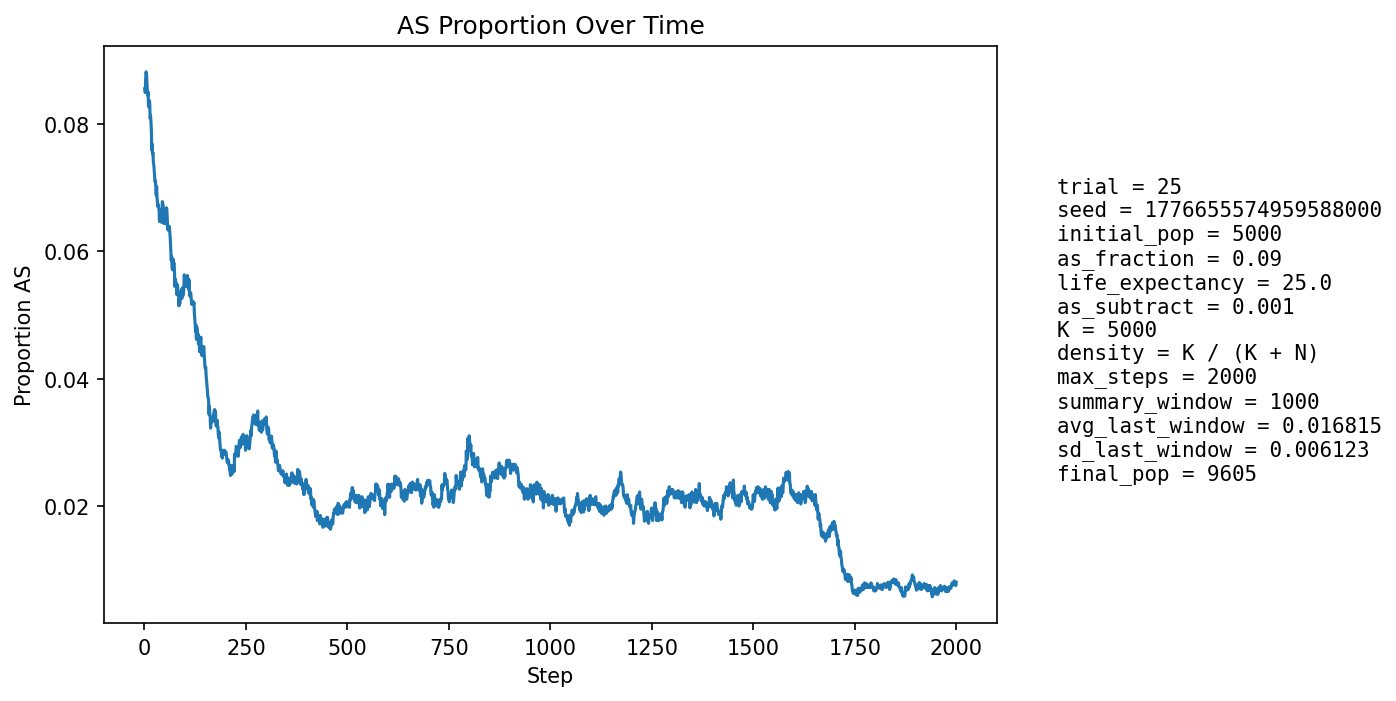

Data behind this chart, as committed beside it:
step, population_size, births, newborn_AA, newborn_AS, newborn_SS, prop_newborn_AA, prop_newborn_AS, prop_newborn_SS, prop_repro_AA, prop_repro_AS, prop_AS_population
1, 5394, 1294, 1192, 96, 6, 0.9212, 0.07419, 0.004637, 0.9119, 0.08806, 0.08547
2, 5586, 1247, 1148, 98, 1, 0.9206, 0.07859, 0.0008019, 0.9121, 0.08793, 0.08485
3, 5756, 1226, 1110, 114, 2, 0.9054, 0.09299, 0.001631, 0.9118, 0.08821, 0.08704
4, 5913, 1215, 1097, 114, 4, 0.9029, 0.09383, 0.003292, 0.9093, 0.0907, 0.08811
5, 6142, 1291, 1177, 112, 2, 0.9117, 0.08675, 0.001549, 0.9127, 0.08733, 0.08776
6, 6369, 1340, 1229, 109, 2, 0.9172, 0.08134, 0.001493, 0.9142, 0.08576, 0.08667
7, 6591, 1374, 1266, 106, 2, 0.9214, 0.07715, 0.001456, 0.9129, 0.08707, 0.08527
8, 6799, 1398, 1282, 110, 6, 0.917, 0.07868, 0.004292, 0.9114, 0.08855, 0.08442
9, 7014, 1434, 1303, 123, 8, 0.9086, 0.08577, 0.005579, 0.9116, 0.08836, 0.08497
10, 7236, 1471, 1356, 110, 5, 0.9218, 0.07478, 0.003399, 0.9132, 0.08685, 0.08264
11, 7458, 1506, 1375, 130, 1, 0.913, 0.08632, 0.000664, 0.9153, 0.08467, 0.0834
12, 7666, 1534, 1397, 134, 3, 0.9107, 0.08735, 0.001956, 0.9176, 0.08242, 0.08362
13, 7841, 1534, 1402, 129, 3, 0.914, 0.08409, 0.001956, 0.9169, 0.08312, 0.08328
14, 8008, 1548, 1437, 109, 2, 0.9283, 0.07041, 0.001292, 0.9183, 0.08174, 0.08079
15, 8164, 1569, 1441, 125, 3, 0.9184, 0.07967, 0.001912, 0.9182, 0.08184, 0.08121
16, 8308, 1593, 1465, 121, 7, 0.9196, 0.07596, 0.004394, 0.9177, 0.08228, 0.08028
17, 8444, 1607, 1489, 118, 0, 0.9266, 0.07343, 0.0, 0.9174, 0.08255, 0.07899
18, 8559, 1617, 1511, 101, 5, 0.9344, 0.06246, 0.003092, 0.9197, 0.08029, 0.07583
19, 8674, 1628, 1500, 126, 2, 0.9214, 0.0774, 0.001229, 0.9198, 0.0802, 0.07678
20, 8773, 1637, 1518, 116, 3, 0.9273, 0.07086, 0.001833, 0.9207, 0.07929, 0.07523
21, 8866, 1648, 1516, 128, 4, 0.9199, 0.07767, 0.002427, 0.9225, 0.07753, 0.07546
22, 8951, 1655, 1540, 113, 2, 0.9305, 0.06828, 0.001208, 0.9253, 0.07473, 0.07385
23, 9025, 1660, 1539, 120, 1, 0.9271, 0.07229, 0.0006024, 0.9255, 0.07447, 0.07357
24, 9092, 1665, 1549, 115, 1, 0.9303, 0.06907, 0.0006006, 0.9272, 0.07279, 0.0727
25, 9149, 1672, 1554, 116, 2, 0.9294, 0.06938, 0.001196, 0.927, 0.07302, 0.07203
26, 9199, 1678, 1564, 111, 3, 0.9321, 0.06615, 0.001788, 0.9275, 0.07247, 0.07088
27, 9242, 1682, 1559, 119, 4, 0.9269, 0.07075, 0.002378, 0.928, 0.07203, 0.07098
28, 9281, 1686, 1567, 115, 4, 0.9294, 0.06821, 0.002372, 0.9286, 0.07144, 0.07004
29, 9320, 1688, 1578, 108, 2, 0.9348, 0.06398, 0.001185, 0.9295, 0.07052, 0.06878
30, 9353, 1691, 1560, 127, 4, 0.9225, 0.0751, 0.002365, 0.9296, 0.0704, 0.07014
31, 9383, 1695, 1586, 106, 3, 0.9357, 0.06254, 0.00177, 0.9299, 0.07009, 0.06842
32, 9405, 1696, 1584, 107, 5, 0.934, 0.06309, 0.002948, 0.9303, 0.06967, 0.06762
33, 9433, 1699, 1591, 106, 2, 0.9364, 0.06239, 0.001177, 0.9316, 0.06844, 0.067
34, 9451, 1700, 1582, 116, 2, 0.9306, 0.06824, 0.001176, 0.9303, 0.0697, 0.06729
35, 9465, 1701, 1586, 113, 2, 0.9324, 0.06643, 0.001176, 0.9317, 0.06833, 0.06677
36, 9480, 1702, 1583, 116, 3, 0.9301, 0.06816, 0.001763, 0.933, 0.06703, 0.06667
37, 9495, 1702, 1604, 97, 1, 0.9424, 0.05699, 0.0005875, 0.9347, 0.06533, 0.06467
38, 9511, 1703, 1582, 121, 0, 0.9289, 0.07105, 0.0, 0.9344, 0.06563, 0.06613
39, 9518, 1704, 1593, 109, 2, 0.9349, 0.06397, 0.001174, 0.9345, 0.06552, 0.06514
40, 9528, 1704, 1579, 123, 2, 0.9266, 0.07218, 0.001174, 0.9345, 0.06547, 0.06633
41, 9539, 1706, 1603, 102, 1, 0.9396, 0.05979, 0.0005862, 0.9358, 0.06415, 0.06479
42, 9547, 1707, 1599, 106, 2, 0.9367, 0.0621, 0.001172, 0.9351, 0.06487, 0.06452
43, 9553, 1708, 1592, 114, 2, 0.9321, 0.06674, 0.001171, 0.935, 0.06502, 0.0649
44, 9562, 1708, 1567, 139, 2, 0.9174, 0.08138, 0.001171, 0.9336, 0.06639, 0.06777
45, 9567, 1709, 1587, 120, 2, 0.9286, 0.07022, 0.00117, 0.9343, 0.0657, 0.06742
46, 9569, 1708, 1592, 115, 1, 0.9321, 0.06733, 0.0005855, 0.9355, 0.0645, 0.0673
47, 9570, 1708, 1602, 103, 3, 0.9379, 0.0603, 0.001756, 0.9355, 0.06448, 0.06604
48, 9575, 1709, 1615, 92, 2, 0.945, 0.05383, 0.00117, 0.9331, 0.06688, 0.06433
49, 9576, 1709, 1592, 115, 2, 0.9315, 0.06729, 0.00117, 0.9317, 0.06826, 0.06537
50, 9571, 1709, 1598, 105, 6, 0.935, 0.06144, 0.003511, 0.9318, 0.06823, 0.06447
51, 9576, 1710, 1594, 115, 1, 0.9322, 0.06725, 0.0005848, 0.933, 0.06704, 0.06506
52, 9577, 1709, 1591, 116, 2, 0.931, 0.06788, 0.00117, 0.9356, 0.06442, 0.06547
53, 9581, 1710, 1608, 102, 0, 0.9404, 0.05965, 0.0, 0.9346, 0.0654, 0.06429
54, 9581, 1710, 1574, 131, 5, 0.9205, 0.07661, 0.002924, 0.9348, 0.06518, 0.0668
55, 9585, 1710, 1592, 117, 1, 0.931, 0.06842, 0.0005848, 0.9346, 0.06536, 0.06667
56, 9589, 1710, 1607, 103, 0, 0.9398, 0.06023, 0.0, 0.9351, 0.06494, 0.06539
57, 9588, 1710, 1615, 93, 2, 0.9444, 0.05439, 0.00117, 0.9365, 0.06353, 0.06373
58, 9587, 1709, 1605, 101, 3, 0.9391, 0.0591, 0.001755, 0.9346, 0.06537, 0.06331
59, 9590, 1710, 1600, 109, 1, 0.9357, 0.06374, 0.0005848, 0.9335, 0.06653, 0.06361
60, 9590, 1711, 1597, 112, 2, 0.9334, 0.06546, 0.001169, 0.9337, 0.06631, 0.06371
... 1,940 more rows
